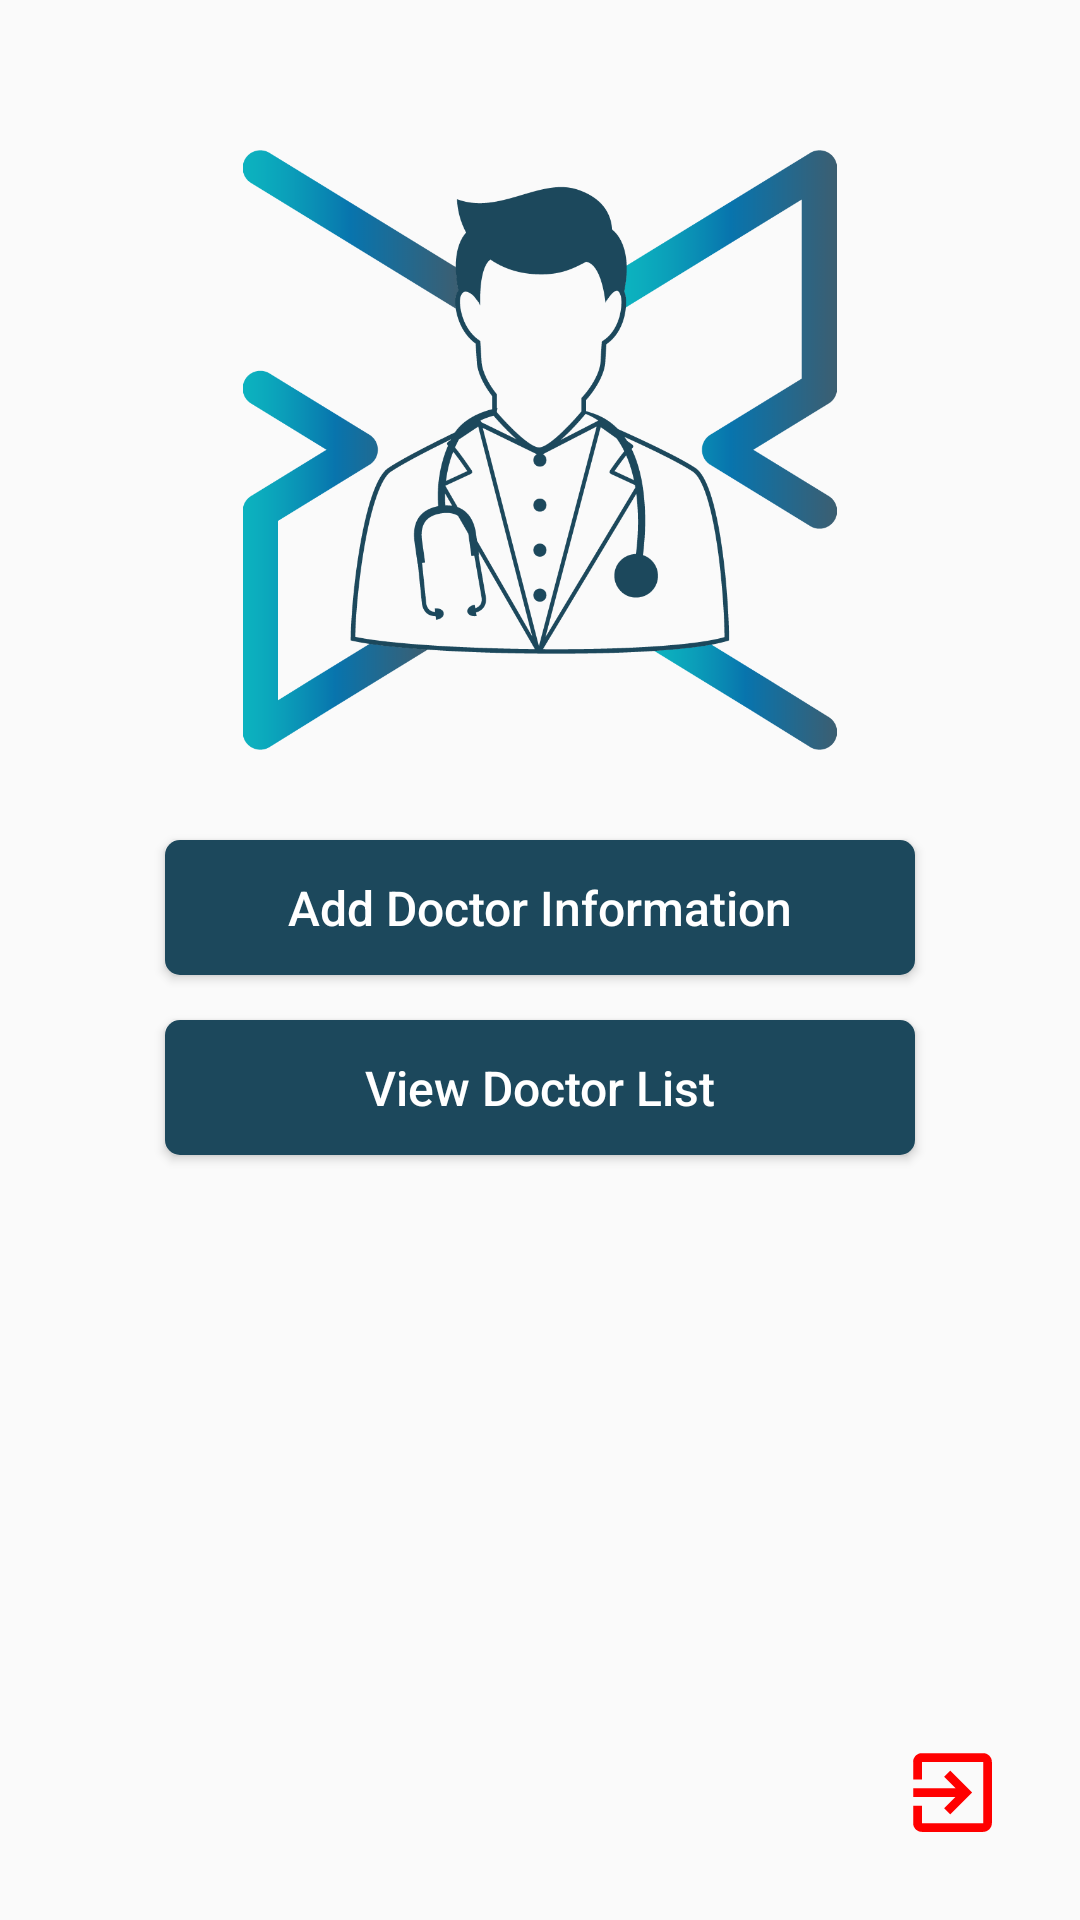

This screen was rendered from an Android layout file. Write that file and the resources it references.
<!-- AndroidManifest.xml: application theme AppTheme -->
<!-- res/layout/activity_admin.xml -->
<?xml version="1.0" encoding="utf-8"?>
<RelativeLayout xmlns:android="http://schemas.android.com/apk/res/android"
    xmlns:app="http://schemas.android.com/apk/res-auto"
    xmlns:tools="http://schemas.android.com/tools"
    android:layout_width="match_parent"
    android:layout_height="match_parent"
    tools:context=".Admin">

    <ImageView
        android:layout_marginEnd="25dp"
        android:layout_marginBottom="25dp"
        android:layout_alignParentBottom="true"
        android:layout_alignParentRight="true"
        android:id="@+id/signOut"
        android:layout_centerHorizontal="true"
        android:layout_marginTop="25dp"
        android:layout_width="35dp"
        android:layout_height="35dp"
        android:src="@drawable/ic_signout" />

    <ImageView
        android:id="@+id/imageView"
        android:layout_centerHorizontal="true"
        android:layout_marginTop="50dp"
        android:layout_width="250dp"
        android:layout_height="200dp"
        android:src="@drawable/doctor_icon" />

    <Button
        android:layout_marginTop="30dp"
        android:layout_below="@+id/imageView"
        android:id="@+id/add_student"
        android:layout_centerHorizontal="true"
        android:layout_width="250dp"
        android:layout_height="45dp"
        android:textSize="16sp"
        android:background="@drawable/custom_button"
        android:textColor="@color/colorWhite"
        android:text="Add Doctor Information"
        android:textAllCaps="false"
        />

    <Button
        android:layout_marginTop="15dp"
        android:id="@+id/view_student"
        android:layout_centerHorizontal="true"
        android:layout_below="@+id/add_student"
        android:layout_width="250dp"
        android:layout_height="45dp"
        android:textSize="16sp"
        android:background="@drawable/custom_button"
        android:textColor="@color/colorWhite"
        android:text="View Doctor List"
        android:textAllCaps="false"
        />

</RelativeLayout>
<!-- resources referenced by this layout -->
<resources>
  <color name="colorWhite">#FFFFFF</color>
  <!-- drawable custom_button (drawable) -->
  <?xml version="1.0" encoding="utf-8"?>
  <shape xmlns:android="http://schemas.android.com/apk/res/android"
      android:shape="rectangle"
      >
  
      <solid
          android:color="@color/colorPrimary"
          />
  
      <corners
          android:radius="5dp"
          />
  </shape>
  <!-- drawable doctor_icon: png bitmap (drawable, 63442 bytes) -->
  <!-- drawable ic_signout (drawable) -->
  <vector android:height="24dp" android:tint="#FF0000"
      android:viewportHeight="24" android:viewportWidth="24"
      android:width="24dp" xmlns:android="http://schemas.android.com/apk/res/android">
      <path android:fillColor="@android:color/white" android:pathData="M10.09,15.59L11.5,17l5,-5 -5,-5 -1.41,1.41L12.67,11H3v2h9.67l-2.58,2.59zM19,3H5c-1.11,0 -2,0.9 -2,2v4h2V5h14v14H5v-4H3v4c0,1.1 0.89,2 2,2h14c1.1,0 2,-0.9 2,-2V5c0,-1.1 -0.9,-2 -2,-2z"/>
  </vector>
  <style name="AppTheme" parent="Theme.AppCompat.Light.NoActionBar">
          
          <item name="colorPrimary">@color/colorPrimary</item>
          <item name="colorPrimaryDark">@color/colorPrimaryDark</item>
          <item name="colorAccent">@color/colorAccent</item>
      </style>
  <color name="colorPrimary">#1C485C</color>
  <color name="colorPrimaryDark">#fff</color>
  <color name="colorAccent">#1C485C</color>
</resources>
